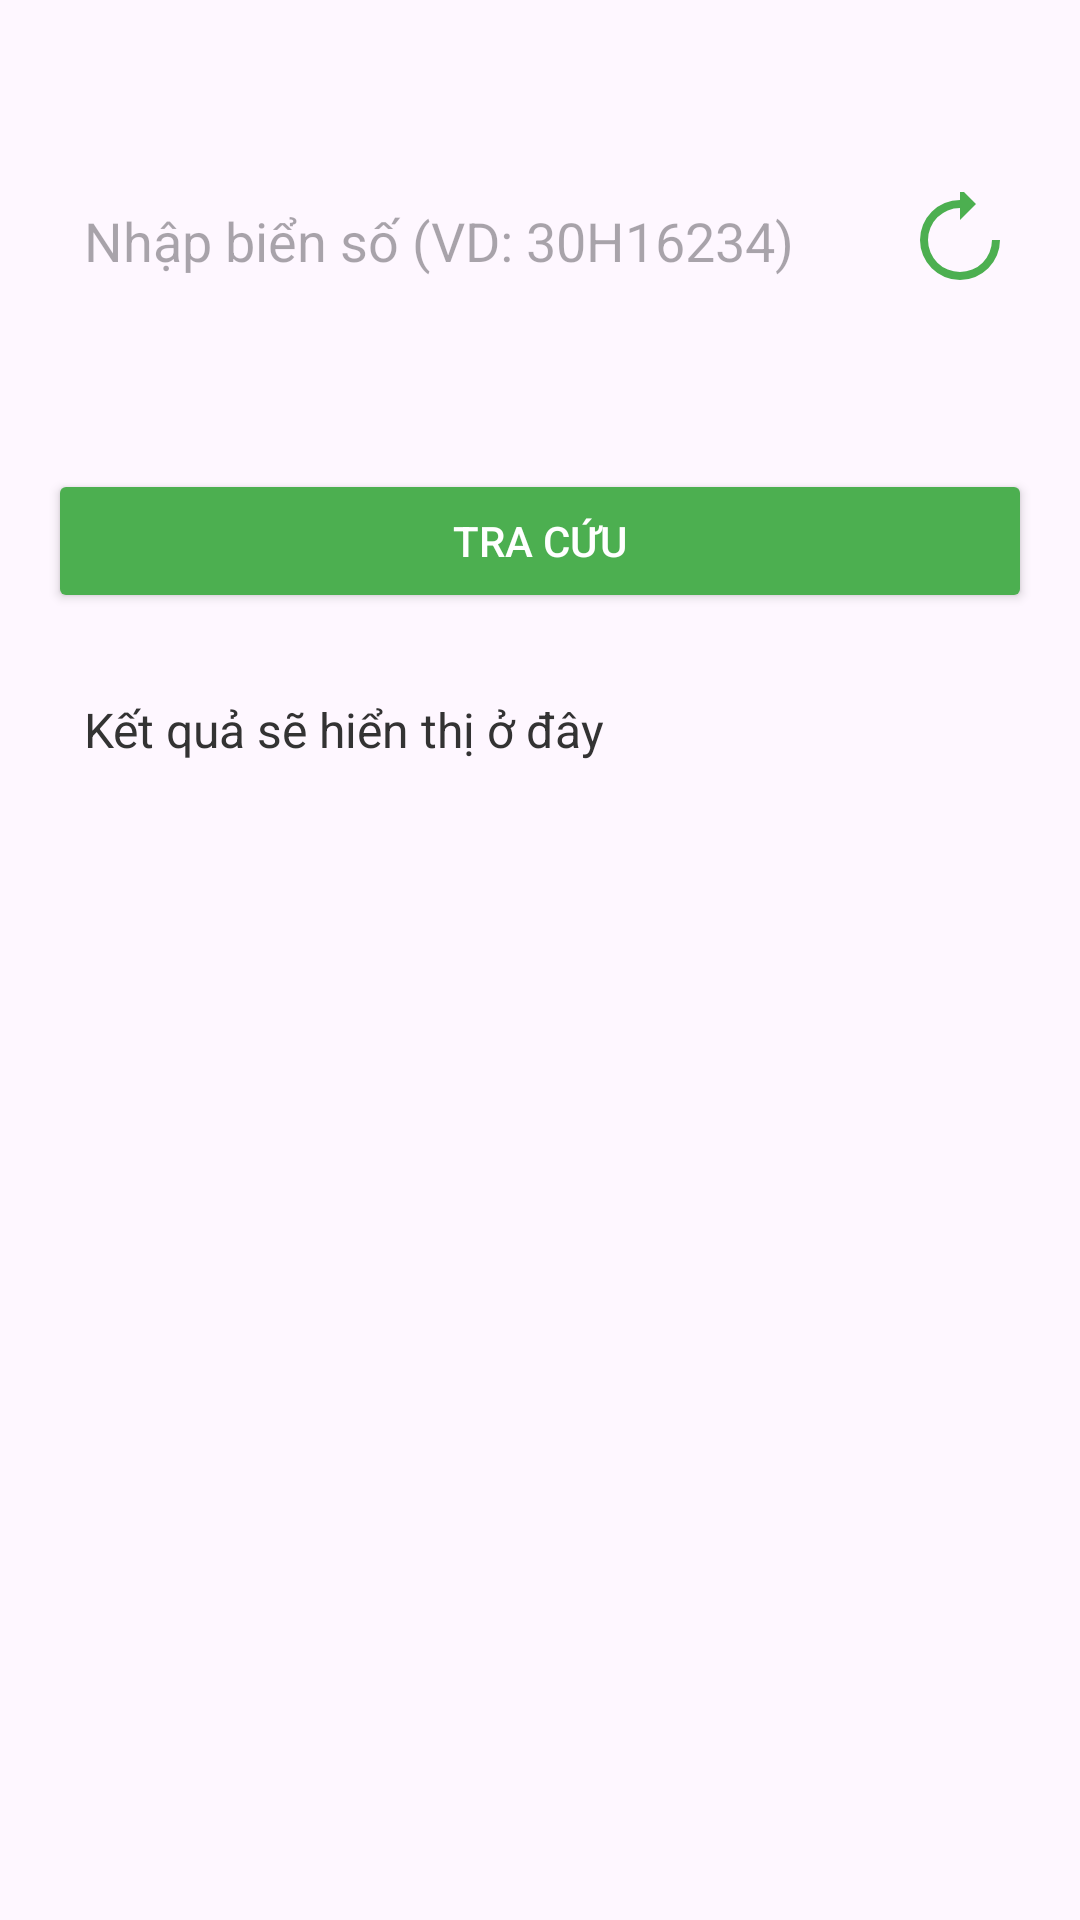

Write the Android layout XML for this screen, with the resource values it uses.
<!-- AndroidManifest.xml: application theme Theme.NhanDienBienBao -->
<!-- res/layout/fragment_phatnguoi.xml -->
<ScrollView
    xmlns:android="http://schemas.android.com/apk/res/android"
    android:layout_width="match_parent"
    android:layout_height="match_parent"
    android:padding="16dp"
    android:fillViewport="true">

    <LinearLayout
        android:layout_width="match_parent"
        android:layout_height="wrap_content"
        android:orientation="vertical"
        android:paddingTop="40dp">

        <LinearLayout
            android:layout_width="match_parent"
            android:layout_height="wrap_content"
            android:orientation="horizontal">

            <EditText
                android:id="@+id/edtBienSo"
                android:layout_width="0dp"
                android:layout_weight="1"
                android:layout_height="wrap_content"
                android:hint="@string/nhap_bien_so_mau"
                android:inputType="text"
                android:padding="12dp"
                android:background="@drawable/edit_text_background"/>

            <ImageView
                android:id="@+id/btnLoadCaptcha"
                android:layout_width="48dp"
                android:layout_height="48dp"
                android:layout_marginStart="8dp"
                android:padding="8dp"
                android:src="@drawable/ic_loading"
                android:background="?attr/selectableItemBackgroundBorderless"
                android:contentDescription="Load captcha"/>
        </LinearLayout>

        <Spinner
            android:id="@+id/spinnerLoaiXe"
            android:layout_width="match_parent"
            android:layout_height="wrap_content"
            android:layout_marginTop="12dp"
            android:background="@drawable/edit_text_background"
            android:padding="12dp"/>

        <Button
            android:id="@+id/btnTraCuu"
            android:layout_width="match_parent"
            android:layout_height="wrap_content"
            android:text="@string/tra_cuu"
            android:layout_marginTop="16dp"
            android:backgroundTint="#4CAF50"
            android:textColor="#FFFFFF"/>

        <TextView
            android:id="@+id/txtThongKeKetQua"
            android:layout_width="match_parent"
            android:layout_height="wrap_content"
            android:text="@string/ket_qua_se_hien_thi_o_day"
            android:textSize="16sp"
            android:textColor="#333333"
            android:padding="12dp"
            android:background="@drawable/edit_text_background"
            android:layout_marginTop="16dp" />

        <androidx.recyclerview.widget.RecyclerView
            android:id="@+id/recyclerKetQua"
            android:layout_width="match_parent"
            android:layout_height="wrap_content"
            android:layout_marginTop="16dp"/>

        <WebView
            android:id="@+id/webCaptcha"
            android:layout_width="match_parent"
            android:layout_height="0dp"
            android:layout_weight="1"
            android:visibility="gone"/>

    </LinearLayout>
</ScrollView>
<!-- resources referenced by this layout -->
<resources>
  <!-- drawable ic_loading (drawable) -->
  <vector xmlns:android="http://schemas.android.com/apk/res/android"
      android:width="24dp"
      android:height="24dp"
      android:viewportWidth="24"
      android:viewportHeight="24">
      <path
          android:fillColor="#4CAF50"
          android:pathData="M12,2a10,10 0 1,0 10,10h-2a8,8 0 1,1 -8,-8v3l4-4-4-4v3z"/>
  </vector>
  <string name="ket_qua_se_hien_thi_o_day">Kết quả sẽ hiển thị ở đây</string>
  <string name="nhap_bien_so_mau">Nhập biển số (VD: 30H16234)</string>
  <string name="tra_cuu">Tra cứu</string>
  <style name="Theme.NhanDienBienBao" parent="Base.Theme.NhanDienBienBao" />
  <style name="Base.Theme.NhanDienBienBao" parent="Theme.Material3.DayNight.NoActionBar">
          
          
      </style>
</resources>
